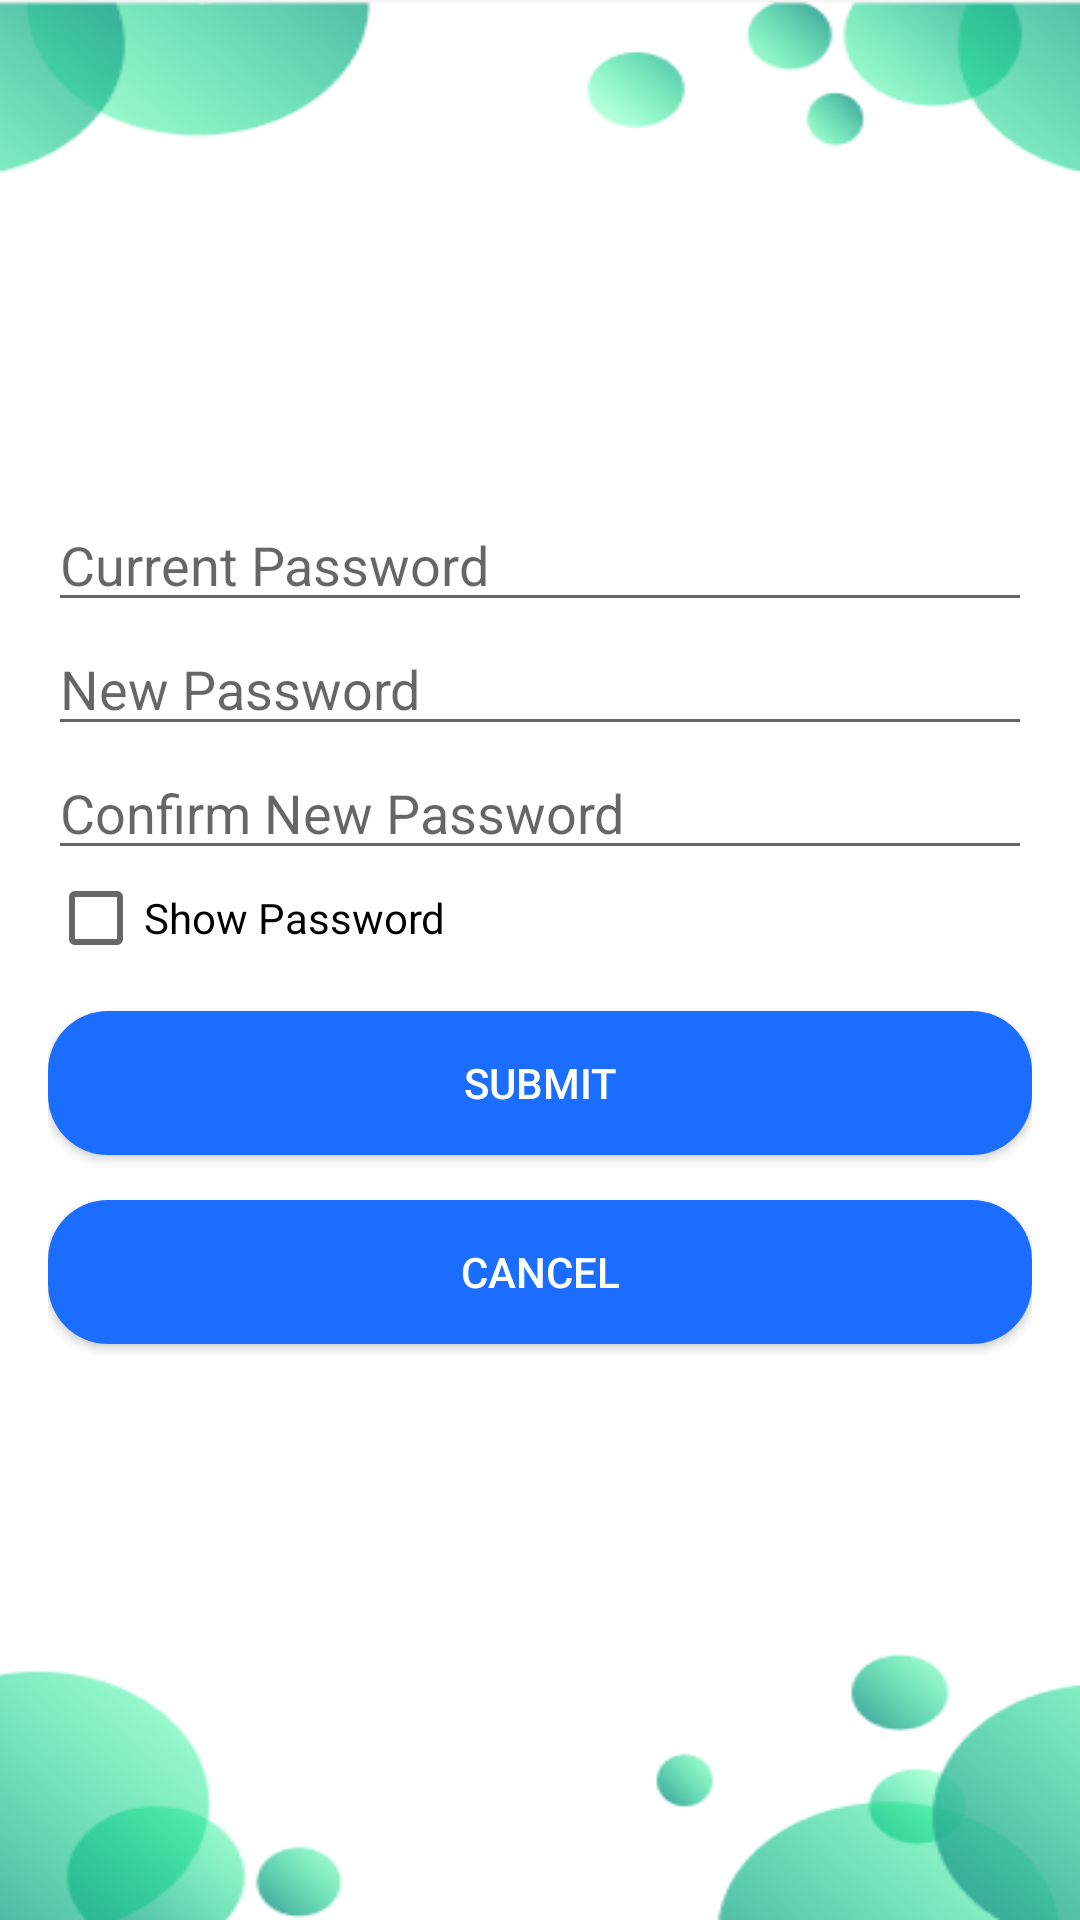

This screen was rendered from an Android layout file. Write that file and the resources it references.
<!-- AndroidManifest.xml: application theme Theme.MemoryMinder -->
<!-- res/layout/activity_change_password.xml -->
<?xml version="1.0" encoding="utf-8"?>
<LinearLayout
    xmlns:android="http://schemas.android.com/apk/res/android"
    android:layout_width="match_parent"
    android:layout_height="match_parent"
    android:orientation="vertical"
    android:padding="16dp"
    android:background="@drawable/dashb">

    <EditText
        android:id="@+id/editTextOldPassword"
        android:layout_width="match_parent"
        android:layout_height="wrap_content"
        android:layout_marginTop="150dp"
        android:hint="Current Password"
        android:inputType="textPassword" />

    <EditText
        android:id="@+id/editTextNewPassword"
        android:layout_width="match_parent"
        android:layout_height="wrap_content"
        android:hint="New Password"
        android:inputType="textPassword" />

    <EditText
        android:id="@+id/editTextConfirmNewPassword"
        android:layout_width="match_parent"
        android:layout_height="wrap_content"
        android:hint="Confirm New Password"
        android:inputType="textPassword" />

    <CheckBox
        android:id="@+id/checkBoxShowHidePassword"
        android:layout_width="wrap_content"
        android:layout_height="wrap_content"
        android:text="Show Password" />

    <Button
        android:id="@+id/buttonSubmitPasswordChange"
        android:layout_width="match_parent"
        android:layout_marginTop="15dp"
        android:background="@drawable/prof"
        android:textColor="@color/white"
        android:layout_height="wrap_content"
        android:text="Submit" />

    <Button
        android:id="@+id/buttonCancelPasswordChange"
        android:layout_width="match_parent"
        android:layout_height="wrap_content"
        android:layout_marginTop="15dp"
        android:textColor="@color/white"
        android:background="@drawable/prof"
        android:text="Cancel" />

</LinearLayout>
<!-- resources referenced by this layout -->
<resources>
  <color name="white">#FFFFFFFF</color>
  <!-- drawable dashb: png bitmap (drawable, 28917 bytes) -->
  <!-- drawable prof (drawable) -->
  <shape xmlns:android="http://schemas.android.com/apk/res/android"
      android:shape="rectangle">
      <solid android:color="#15909F" />
      <solid android:color="#1A6DFF" />
      <corners android:radius="20dp" />
  </shape>
  <style name="Theme.MemoryMinder" parent="Base.Theme.MemoryMinder" />
  <style name="Base.Theme.MemoryMinder" parent="Theme.AppCompat.Light.NoActionBar">
          <item name="colorPrimary">#24D7ED</item>
          <item name="colorSecondary">#E8E8E8</item>
          <item name="colorTertiary">#98C4CA</item>
          
          
      </style>
</resources>
